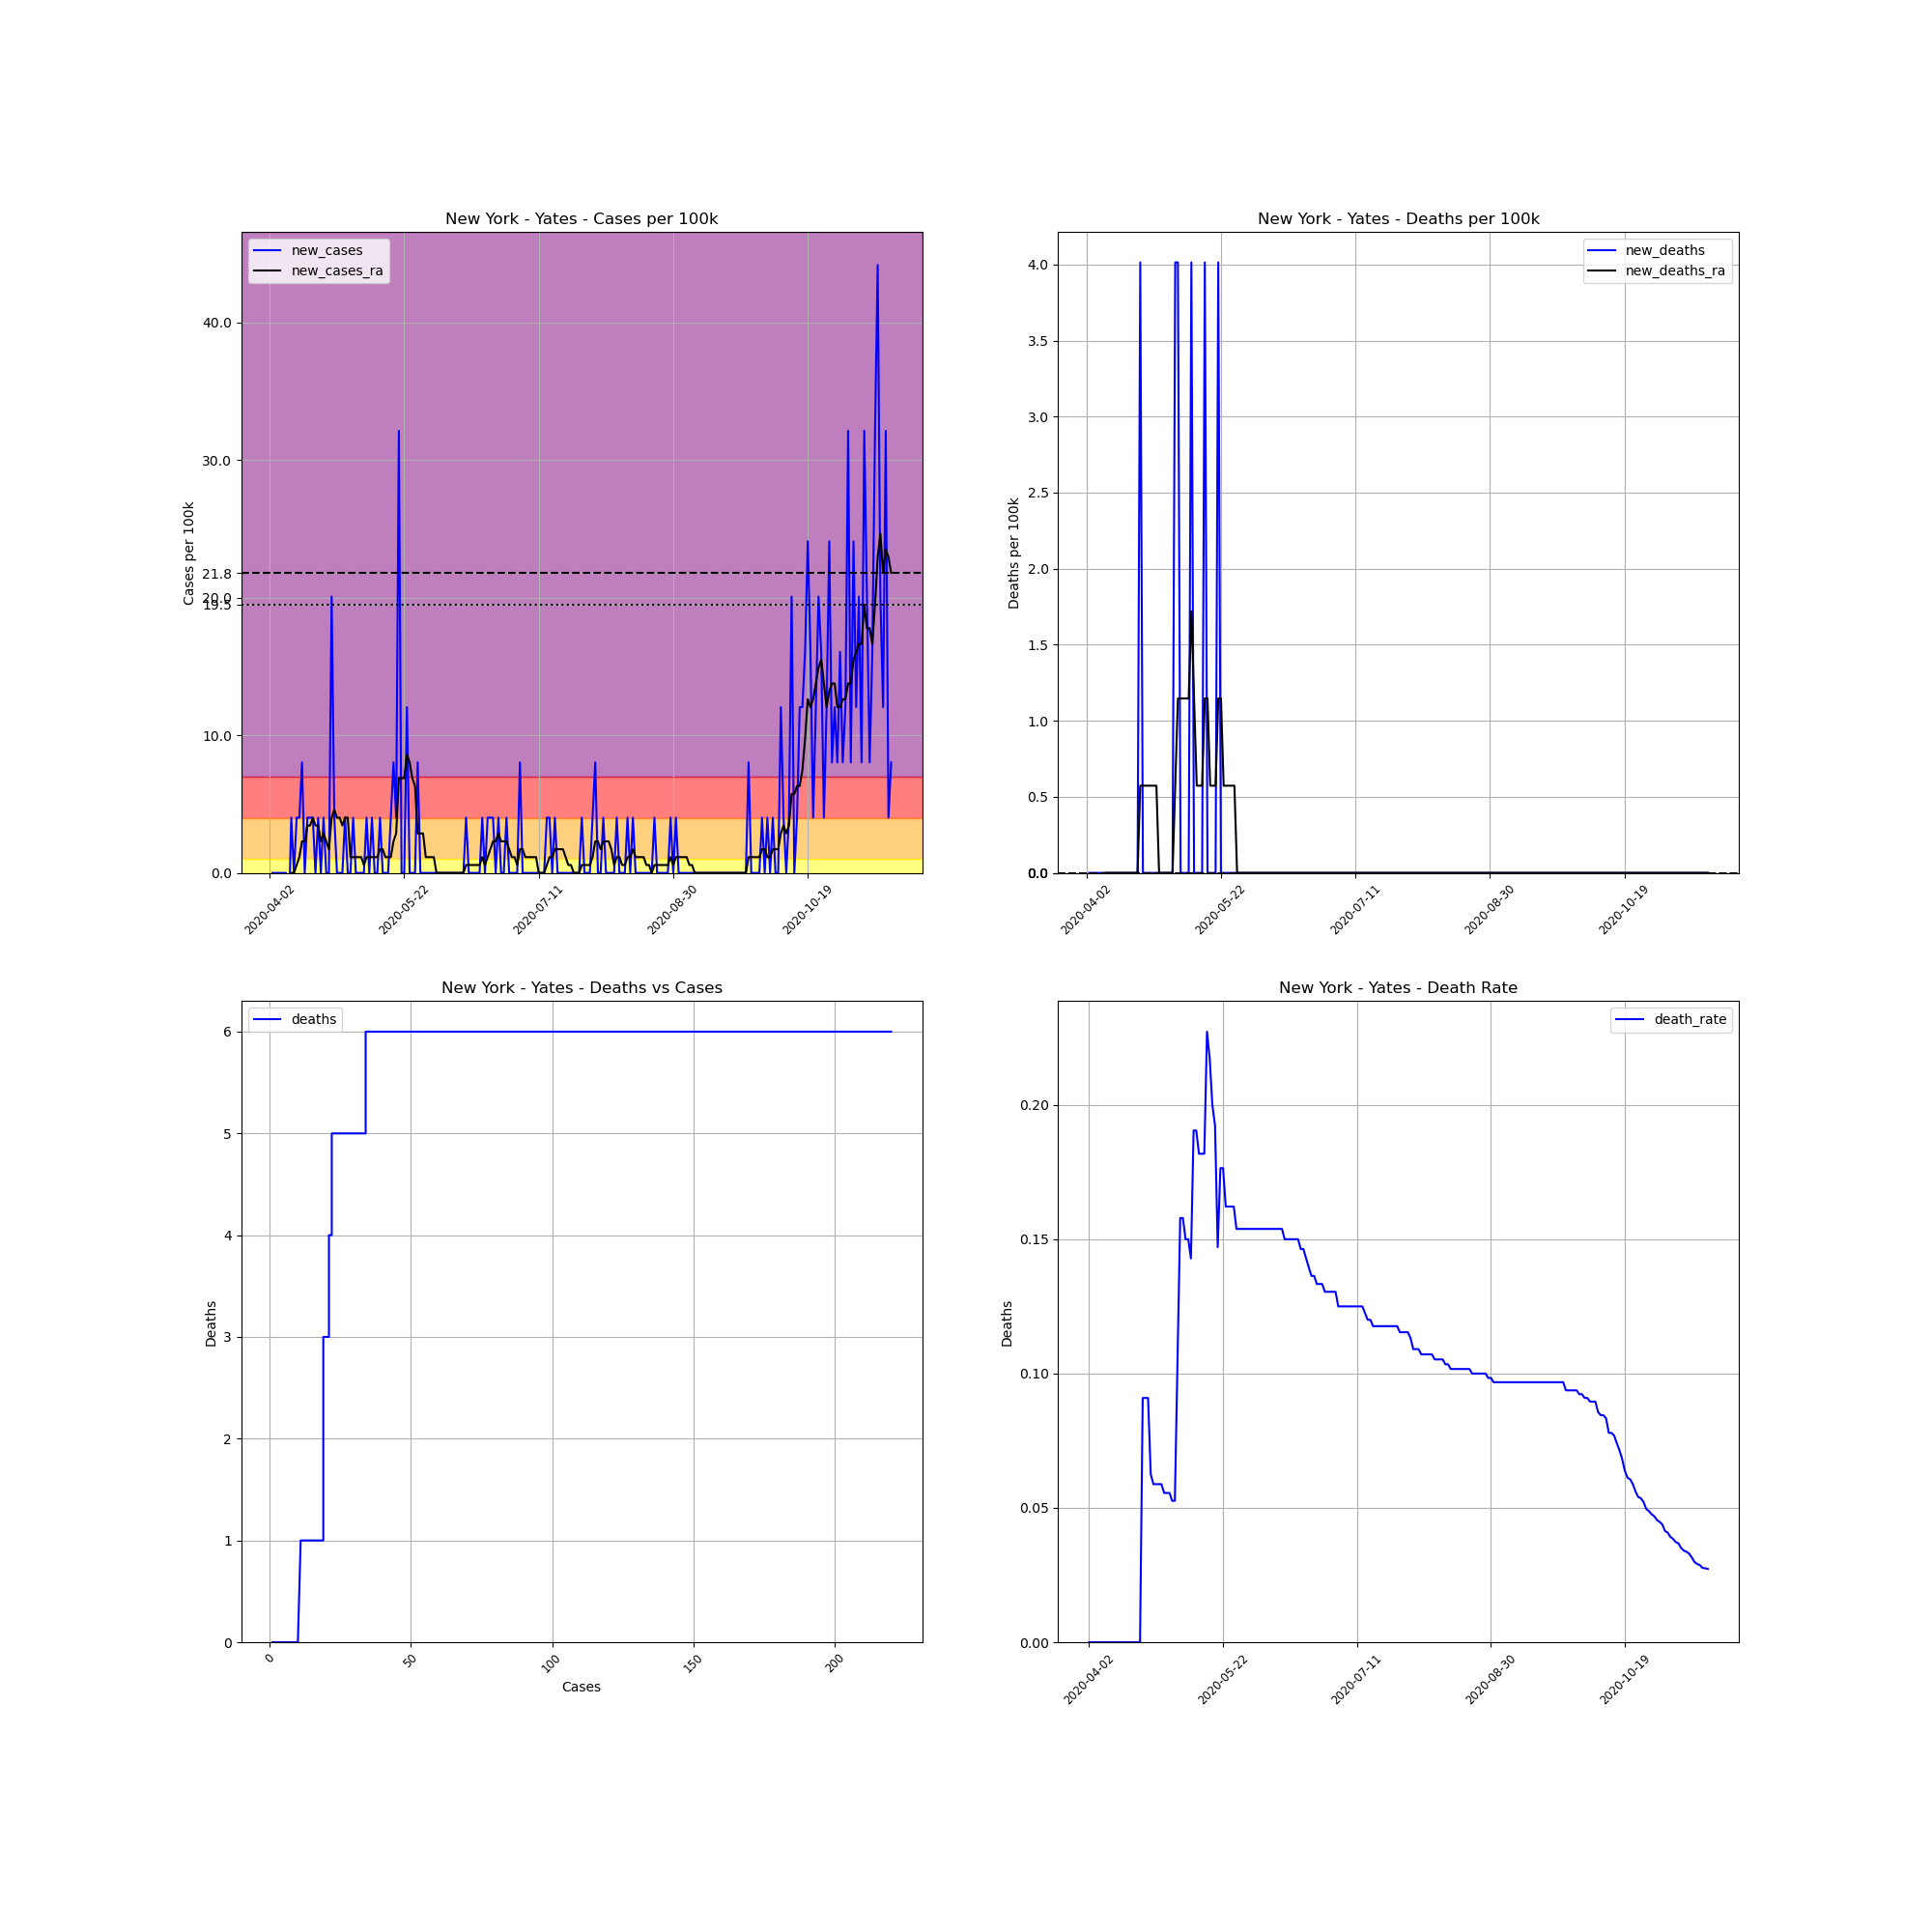

Source data for this figure (header and first rows):
, date, county, state, fips, cases, deaths, COUNTY, STNAME, CTYNAME, POPESTIMATE2019, cases_per_100k, deaths_per_100k, death_rate, new_cases, new_deaths, new_cases_ra, new_deaths_ra
541650, 2020-04-02, Yates, New York, 36123, 2, 0, 123, New York, Yates, 24913, 8.028, 0.0, 0.0, , , , 
541651, 2020-04-03, Yates, New York, 36123, 2, 0, 123, New York, Yates, 24913, 8.028, 0.0, 0.0, 0.0, 0.0, , 
541652, 2020-04-04, Yates, New York, 36123, 2, 0, 123, New York, Yates, 24913, 8.028, 0.0, 0.0, 0.0, 0.0, , 
541653, 2020-04-05, Yates, New York, 36123, 2, 0, 123, New York, Yates, 24913, 8.028, 0.0, 0.0, 0.0, 0.0, , 
541654, 2020-04-06, Yates, New York, 36123, 2, 0, 123, New York, Yates, 24913, 8.028, 0.0, 0.0, 0.0, 0.0, , 
541655, 2020-04-07, Yates, New York, 36123, 2, 0, 123, New York, Yates, 24913, 8.028, 0.0, 0.0, 0.0, 0.0, , 
541656, 2020-04-08, Yates, New York, 36123, 2, 0, 123, New York, Yates, 24913, 8.028, 0.0, 0.0, 0.0, 0.0, , 
541657, 2020-04-09, Yates, New York, 36123, 1, 0, 123, New York, Yates, 24913, 4.014, 0.0, 0.0, -4.014, 0.0, -0.5734, 0.0
541658, 2020-04-10, Yates, New York, 36123, 2, 0, 123, New York, Yates, 24913, 8.028, 0.0, 0.0, 4.014, 0.0, 0.0, 0.0
541659, 2020-04-11, Yates, New York, 36123, 2, 0, 123, New York, Yates, 24913, 8.028, 0.0, 0.0, 0.0, 0.0, 0.0, 0.0
541660, 2020-04-12, Yates, New York, 36123, 3, 0, 123, New York, Yates, 24913, 12.04, 0.0, 0.0, 4.014, 0.0, 0.5734, 0.0
541661, 2020-04-13, Yates, New York, 36123, 4, 0, 123, New York, Yates, 24913, 16.06, 0.0, 0.0, 4.014, 0.0, 1.147, 0.0
541662, 2020-04-14, Yates, New York, 36123, 6, 0, 123, New York, Yates, 24913, 24.08, 0.0, 0.0, 8.028, 0.0, 2.294, 0.0
541663, 2020-04-15, Yates, New York, 36123, 6, 0, 123, New York, Yates, 24913, 24.08, 0.0, 0.0, 0.0, 0.0, 2.294, 0.0
541664, 2020-04-16, Yates, New York, 36123, 7, 0, 123, New York, Yates, 24913, 28.1, 0.0, 0.0, 4.014, 0.0, 3.441, 0.0
541665, 2020-04-17, Yates, New York, 36123, 8, 0, 123, New York, Yates, 24913, 32.11, 0.0, 0.0, 4.014, 0.0, 3.441, 0.0
541666, 2020-04-18, Yates, New York, 36123, 9, 0, 123, New York, Yates, 24913, 36.13, 0.0, 0.0, 4.014, 0.0, 4.014, 0.0
541667, 2020-04-19, Yates, New York, 36123, 9, 0, 123, New York, Yates, 24913, 36.13, 0.0, 0.0, 0.0, 0.0, 3.441, 0.0
541668, 2020-04-20, Yates, New York, 36123, 10, 0, 123, New York, Yates, 24913, 40.14, 0.0, 0.0, 4.014, 0.0, 3.441, 0.0
541669, 2020-04-21, Yates, New York, 36123, 10, 0, 123, New York, Yates, 24913, 40.14, 0.0, 0.0, 0.0, 0.0, 2.294, 0.0
541670, 2020-04-22, Yates, New York, 36123, 11, 1, 123, New York, Yates, 24913, 44.15, 4.014, 0.09091, 4.014, 4.014, 2.867, 0.5734
541671, 2020-04-23, Yates, New York, 36123, 11, 1, 123, New York, Yates, 24913, 44.15, 4.014, 0.09091, 0.0, 0.0, 2.294, 0.5734
541672, 2020-04-24, Yates, New York, 36123, 11, 1, 123, New York, Yates, 24913, 44.15, 4.014, 0.09091, 0.0, 0.0, 1.72, 0.5734
541673, 2020-04-25, Yates, New York, 36123, 16, 1, 123, New York, Yates, 24913, 64.22, 4.014, 0.0625, 20.07, 0.0, 4.014, 0.5734
541674, 2020-04-26, Yates, New York, 36123, 17, 1, 123, New York, Yates, 24913, 68.24, 4.014, 0.05882, 4.014, 0.0, 4.587, 0.5734
541675, 2020-04-27, Yates, New York, 36123, 17, 1, 123, New York, Yates, 24913, 68.24, 4.014, 0.05882, 0.0, 0.0, 4.014, 0.5734
541676, 2020-04-28, Yates, New York, 36123, 17, 1, 123, New York, Yates, 24913, 68.24, 4.014, 0.05882, 0.0, 0.0, 4.014, 0.5734
541677, 2020-04-29, Yates, New York, 36123, 17, 1, 123, New York, Yates, 24913, 68.24, 4.014, 0.05882, 0.0, 0.0, 3.441, 0.0
541678, 2020-04-30, Yates, New York, 36123, 18, 1, 123, New York, Yates, 24913, 72.25, 4.014, 0.05556, 4.014, 0.0, 4.014, 0.0
541679, 2020-05-01, Yates, New York, 36123, 18, 1, 123, New York, Yates, 24913, 72.25, 4.014, 0.05556, 0.0, 0.0, 4.014, 0.0
541680, 2020-05-02, Yates, New York, 36123, 18, 1, 123, New York, Yates, 24913, 72.25, 4.014, 0.05556, 0.0, 0.0, 1.147, 0.0
541681, 2020-05-03, Yates, New York, 36123, 19, 1, 123, New York, Yates, 24913, 76.27, 4.014, 0.05263, 4.014, 0.0, 1.147, 0.0
541682, 2020-05-04, Yates, New York, 36123, 19, 1, 123, New York, Yates, 24913, 76.27, 4.014, 0.05263, 0.0, 0.0, 1.147, 0.0
541683, 2020-05-05, Yates, New York, 36123, 19, 2, 123, New York, Yates, 24913, 76.27, 8.028, 0.1053, 0.0, 4.014, 1.147, 0.5734
541684, 2020-05-06, Yates, New York, 36123, 19, 3, 123, New York, Yates, 24913, 76.27, 12.04, 0.1579, 0.0, 4.014, 1.147, 1.147
541685, 2020-05-07, Yates, New York, 36123, 19, 3, 123, New York, Yates, 24913, 76.27, 12.04, 0.1579, 0.0, 0.0, 0.5734, 1.147
541686, 2020-05-08, Yates, New York, 36123, 20, 3, 123, New York, Yates, 24913, 80.28, 12.04, 0.15, 4.014, 0.0, 1.147, 1.147
541687, 2020-05-09, Yates, New York, 36123, 20, 3, 123, New York, Yates, 24913, 80.28, 12.04, 0.15, 0.0, 0.0, 1.147, 1.147
541688, 2020-05-10, Yates, New York, 36123, 21, 3, 123, New York, Yates, 24913, 84.29, 12.04, 0.1429, 4.014, 0.0, 1.147, 1.147
541689, 2020-05-11, Yates, New York, 36123, 21, 4, 123, New York, Yates, 24913, 84.29, 16.06, 0.1905, 0.0, 4.014, 1.147, 1.72
541690, 2020-05-12, Yates, New York, 36123, 21, 4, 123, New York, Yates, 24913, 84.29, 16.06, 0.1905, 0.0, 0.0, 1.147, 1.147
541691, 2020-05-13, Yates, New York, 36123, 22, 4, 123, New York, Yates, 24913, 88.31, 16.06, 0.1818, 4.014, 0.0, 1.72, 0.5734
541692, 2020-05-14, Yates, New York, 36123, 22, 4, 123, New York, Yates, 24913, 88.31, 16.06, 0.1818, 0.0, 0.0, 1.72, 0.5734
541693, 2020-05-15, Yates, New York, 36123, 22, 4, 123, New York, Yates, 24913, 88.31, 16.06, 0.1818, 0.0, 0.0, 1.147, 0.5734
541694, 2020-05-16, Yates, New York, 36123, 22, 5, 123, New York, Yates, 24913, 88.31, 20.07, 0.2273, 0.0, 4.014, 1.147, 1.147
541695, 2020-05-17, Yates, New York, 36123, 23, 5, 123, New York, Yates, 24913, 92.32, 20.07, 0.2174, 4.014, 0.0, 1.147, 1.147
541696, 2020-05-18, Yates, New York, 36123, 25, 5, 123, New York, Yates, 24913, 100.3, 20.07, 0.2, 8.028, 0.0, 2.294, 0.5734
541697, 2020-05-19, Yates, New York, 36123, 26, 5, 123, New York, Yates, 24913, 104.4, 20.07, 0.1923, 4.014, 0.0, 2.867, 0.5734
541698, 2020-05-20, Yates, New York, 36123, 34, 5, 123, New York, Yates, 24913, 136.5, 20.07, 0.1471, 32.11, 0.0, 6.881, 0.5734
541699, 2020-05-21, Yates, New York, 36123, 34, 6, 123, New York, Yates, 24913, 136.5, 24.08, 0.1765, 0.0, 4.014, 6.881, 1.147
541700, 2020-05-22, Yates, New York, 36123, 34, 6, 123, New York, Yates, 24913, 136.5, 24.08, 0.1765, 0.0, 0.0, 6.881, 1.147
541701, 2020-05-23, Yates, New York, 36123, 37, 6, 123, New York, Yates, 24913, 148.5, 24.08, 0.1622, 12.04, 0.0, 8.601, 0.5734
541702, 2020-05-24, Yates, New York, 36123, 37, 6, 123, New York, Yates, 24913, 148.5, 24.08, 0.1622, 0.0, 0.0, 8.028, 0.5734
541703, 2020-05-25, Yates, New York, 36123, 37, 6, 123, New York, Yates, 24913, 148.5, 24.08, 0.1622, 0.0, 0.0, 6.881, 0.5734
541704, 2020-05-26, Yates, New York, 36123, 37, 6, 123, New York, Yates, 24913, 148.5, 24.08, 0.1622, 0.0, 0.0, 6.308, 0.5734
541705, 2020-05-27, Yates, New York, 36123, 39, 6, 123, New York, Yates, 24913, 156.5, 24.08, 0.1538, 8.028, 0.0, 2.867, 0.5734
541706, 2020-05-28, Yates, New York, 36123, 39, 6, 123, New York, Yates, 24913, 156.5, 24.08, 0.1538, 0.0, 0.0, 2.867, 0.0
541707, 2020-05-29, Yates, New York, 36123, 39, 6, 123, New York, Yates, 24913, 156.5, 24.08, 0.1538, 0.0, 0.0, 2.867, 0.0
541708, 2020-05-30, Yates, New York, 36123, 39, 6, 123, New York, Yates, 24913, 156.5, 24.08, 0.1538, 0.0, 0.0, 1.147, 0.0
541709, 2020-05-31, Yates, New York, 36123, 39, 6, 123, New York, Yates, 24913, 156.5, 24.08, 0.1538, 0.0, 0.0, 1.147, 0.0
... 172 more rows
